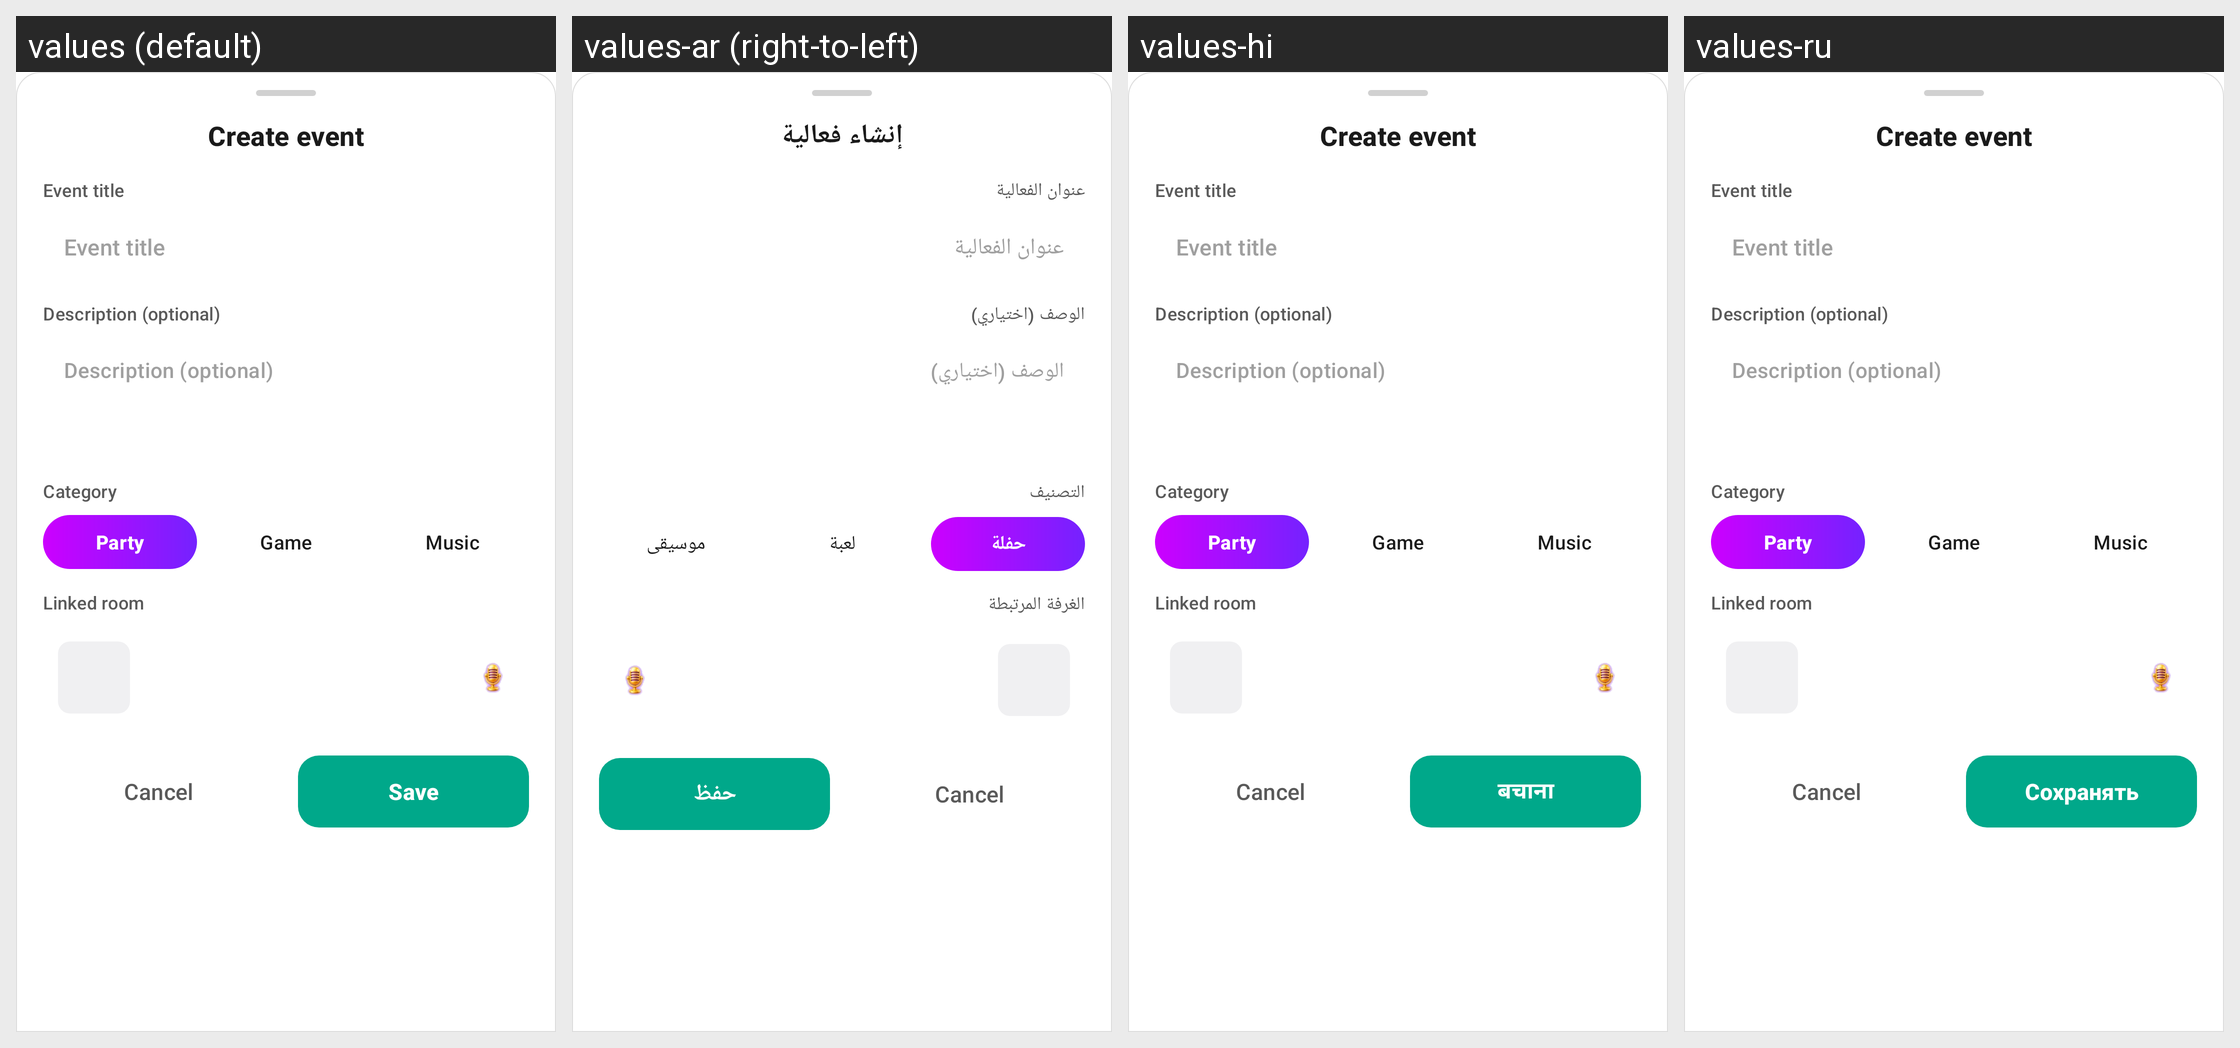

For this localized Android screen grid, give each drawn string resource with its value in every locale shown.
Android screen res/layout/dialog_my_event_form.xml rendered under 4 locales, left to right: values (default), values-ar (right-to-left), values-hi, values-ru. Device: Nexus 5 (rendered at 1080×1920; each locale shown at half size, 540×960, under a caption strip naming it); theme Theme.AuraLive.
Other locales in the repository, not shown: values-de, values-es, values-fr, values-in, values-pt-rBR, values-tr, values-ur, values-zh-rCN.
Strings drawn on this screen, with the default value and each locale's value (text and hints the layout hard-codes, and strings that could not be matched under every locale, appear in the picture but are not listed):

event_create
  values: Create event
  values-ar: إنشاء فعالية
  values-hi: Create event
  values-ru: Create event

event_create_hint
  values: Event title
  values-ar: عنوان الفعالية
  values-hi: Event title
  values-ru: Event title

event_description_hint
  values: Description (optional)
  values-ar: الوصف (اختياري)
  values-hi: Description (optional)
  values-ru: Description (optional)

event_tag_label
  values: Category
  values-ar: التصنيف
  values-hi: Category
  values-ru: Category

event_tag_party
  values: Party
  values-ar: حفلة
  values-hi: Party
  values-ru: Party

event_tag_game
  values: Game
  values-ar: لعبة
  values-hi: Game
  values-ru: Game

event_tag_music
  values: Music
  values-ar: موسيقى
  values-hi: Music
  values-ru: Music

event_linked_room
  values: Linked room
  values-ar: الغرفة المرتبطة
  values-hi: Linked room
  values-ru: Linked room

save
  values: Save
  values-ar: حفظ
  values-hi: बचाना
  values-ru: Сохранять
